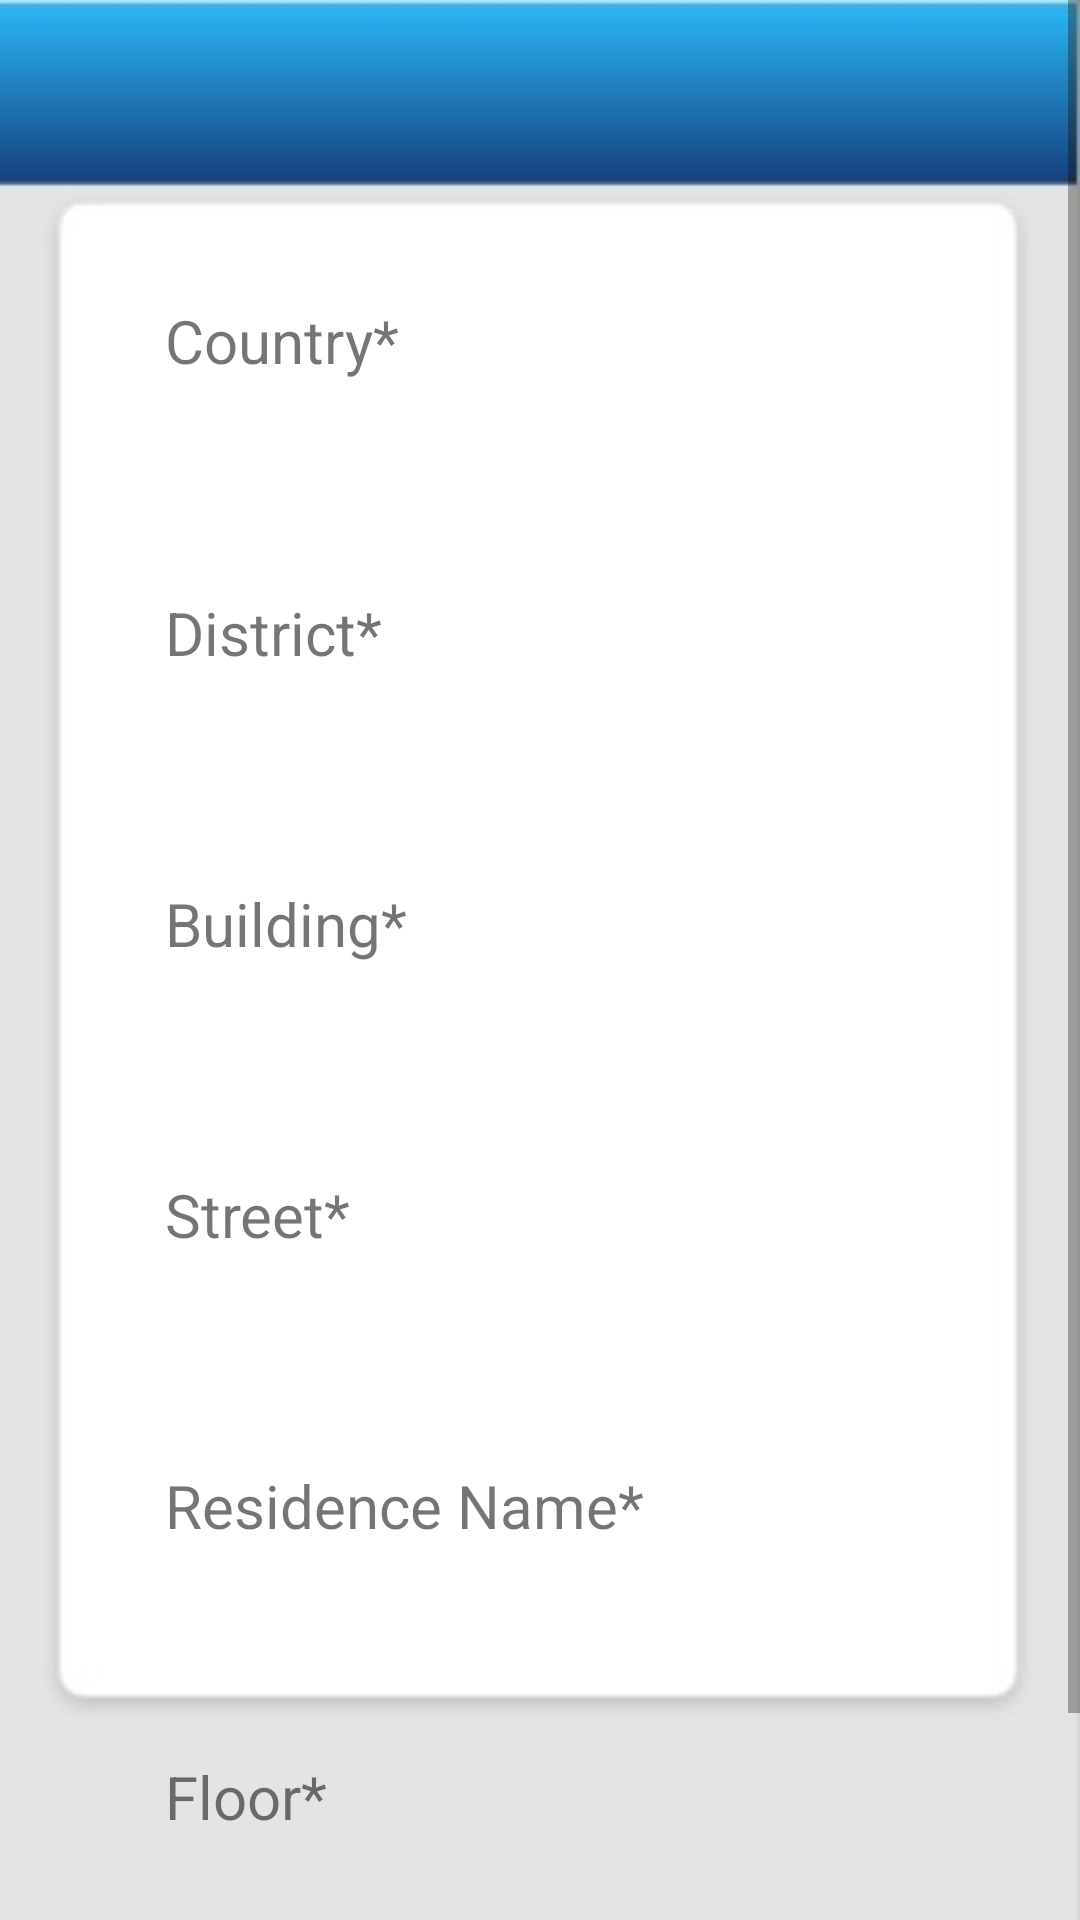

Reconstruct the res/layout file that produces this screen, plus the resources it refers to.
<!-- AndroidManifest.xml: application theme Theme.HealMeApp -->
<!-- res/layout/activity_add_address.xml -->
<?xml version="1.0" encoding="utf-8"?>
<RelativeLayout xmlns:android="http://schemas.android.com/apk/res/android"
    xmlns:app="http://schemas.android.com/apk/res-auto"
    android:layout_width="match_parent"
    android:layout_height="match_parent"
    android:background="@drawable/empty_background"
    android:orientation="vertical"
    android:windowSoftInputMode="stateVisible|adjustPan"
    >

    <ScrollView
        android:layout_width="wrap_content"
        android:layout_height="wrap_content">

        <RelativeLayout
            android:layout_width="wrap_content"
            android:layout_height="wrap_content">

            <TextView
                android:id="@+id/Country"
                android:layout_width="wrap_content"
                android:layout_height="wrap_content"
                android:layout_marginVertical="100dp"
                android:layout_marginLeft="55dp"
                android:text="Country*"
                android:textSize="20dp"

                />

            <EditText
                android:id="@+id/address_Country"
                android:layout_width="wrap_content"
                android:layout_height="40dp"
                android:layout_below="@id/Country"
                android:layout_marginLeft="45dp"
                android:layout_marginTop="-90dp"
                android:background="@drawable/edit_text_border"
                android:ems="15"
                android:paddingLeft="10dp"
                />

            <TextView
                android:id="@+id/District"
                android:layout_width="wrap_content"
                android:layout_height="wrap_content"
                android:layout_below="@id/address_Country"
                android:layout_marginLeft="55dp"
                android:layout_marginTop="20dp"
                android:text="District*"
                android:textSize="20dp" />

            <EditText
                android:id="@+id/address_District"
                android:layout_width="wrap_content"
                android:layout_height="40dp"
                android:layout_below="@id/District"
                android:layout_marginLeft="45dp"
                android:layout_marginTop="10dp"
                android:background="@drawable/edit_text_border"
                android:ems="15"
                android:paddingLeft="10dp"
                />

            <TextView
                android:id="@+id/Building"
                android:layout_width="wrap_content"
                android:layout_height="wrap_content"
                android:layout_below="@id/address_District"
                android:layout_marginLeft="55dp"
                android:layout_marginTop="20dp"
                android:text="Building*"
                android:textSize="20dp" />

            <EditText
                android:id="@+id/address_Building"
                android:layout_width="wrap_content"
                android:layout_height="40dp"
                android:layout_below="@id/Building"
                android:layout_marginLeft="45dp"
                android:layout_marginTop="10dp"
                android:background="@drawable/edit_text_border"
                android:ems="15"
                android:paddingLeft="10dp"
                />

            <TextView
                android:id="@+id/Street"
                android:layout_width="wrap_content"
                android:layout_height="wrap_content"
                android:layout_below="@id/address_Building"
                android:layout_marginLeft="55dp"
                android:layout_marginTop="20dp"
                android:text="Street*"
                android:textSize="20dp" />

            <EditText
                android:id="@+id/address_Street"
                android:layout_width="wrap_content"
                android:layout_height="40dp"
                android:layout_below="@id/Street"
                android:layout_marginLeft="45dp"
                android:layout_marginTop="10dp"
                android:background="@drawable/edit_text_border"
                android:ems="15"
                android:paddingLeft="10dp" />

            <TextView
                android:id="@+id/HouseName"
                android:layout_width="wrap_content"
                android:layout_height="wrap_content"
                android:layout_below="@id/address_Street"
                android:layout_marginLeft="55dp"
                android:layout_marginTop="20dp"
                android:text="Residence Name*"
                android:textSize="20dp" />

            <EditText
                android:id="@+id/address_HouseName"
                android:layout_width="wrap_content"
                android:layout_height="40dp"
                android:layout_below="@id/HouseName"
                android:layout_marginLeft="45dp"
                android:layout_marginTop="10dp"
                android:background="@drawable/edit_text_border"
                android:ems="15"
                android:paddingLeft="10dp"
                />

            <TextView
                android:id="@+id/Floor"
                android:layout_width="wrap_content"
                android:layout_height="wrap_content"
                android:layout_below="@id/address_HouseName"
                android:layout_marginLeft="55dp"
                android:layout_marginTop="20dp"
                android:text="Floor*"
                android:textSize="20dp" />

            <EditText
                android:id="@+id/address_Floor"
                android:layout_width="wrap_content"
                android:layout_height="40dp"
                android:layout_below="@id/Floor"
                android:layout_marginLeft="45dp"
                android:layout_marginTop="10dp"
                android:background="@drawable/edit_text_border"
                android:ems="15"
                android:paddingLeft="10dp"
                />

            <Button
                android:id="@+id/btnAddAddress"
                android:layout_width="320dp"
                android:layout_height="40dp"
                android:layout_below="@id/address_Floor"
                android:layout_marginLeft="47dp"
                android:layout_marginTop="15dp"
                android:background="@drawable/button"
                android:ems="19"
                android:text="Add"/>

        </RelativeLayout>
    </ScrollView>

</RelativeLayout>
<!-- resources referenced by this layout -->
<resources>
  <!-- drawable button (drawable) -->
  <?xml version="1.0" encoding="utf-8"?>
  <selector xmlns:android="http://schemas.android.com/apk/res/android" >
      <item>
          <shape>
              <stroke android:width="1dp"
                  android:color="#80FFFFFF" />
  
              <corners android:radius="25dp" />
  
              <gradient android:angle="270"
                  android:endColor="@color/end_gradient_blue"
                  android:startColor="@color/gradient_blue" />
          </shape>
      </item>
  </selector>
  <!-- drawable empty_background: jpeg bitmap (drawable, 6664 bytes) -->
  <style name="Theme.HealMeApp" parent="Theme.MaterialComponents.DayNight.DarkActionBar">
          
          <item name="colorPrimary">@color/purple_500</item>
          <item name="colorPrimaryVariant">@color/purple_700</item>
          <item name="colorOnPrimary">@color/white</item>
          
          <item name="colorSecondary">@color/teal_200</item>
          <item name="colorSecondaryVariant">@color/teal_700</item>
          <item name="colorOnSecondary">@color/black</item>
          
          <item name="android:statusBarColor" tools:targetApi="l">?attr/colorPrimaryVariant</item>
          
      </style>
  <color name="end_gradient_blue">#153E7C</color>
  <color name="gradient_blue">#2AB9F8</color>
  <color name="purple_500">#FF6200EE</color>
  <color name="purple_700">#FF3700B3</color>
  <color name="white">#FFFFFFFF</color>
  <color name="teal_200">#FF03DAC5</color>
  <color name="teal_700">#FF018786</color>
  <color name="black">#FF000000</color>
</resources>
